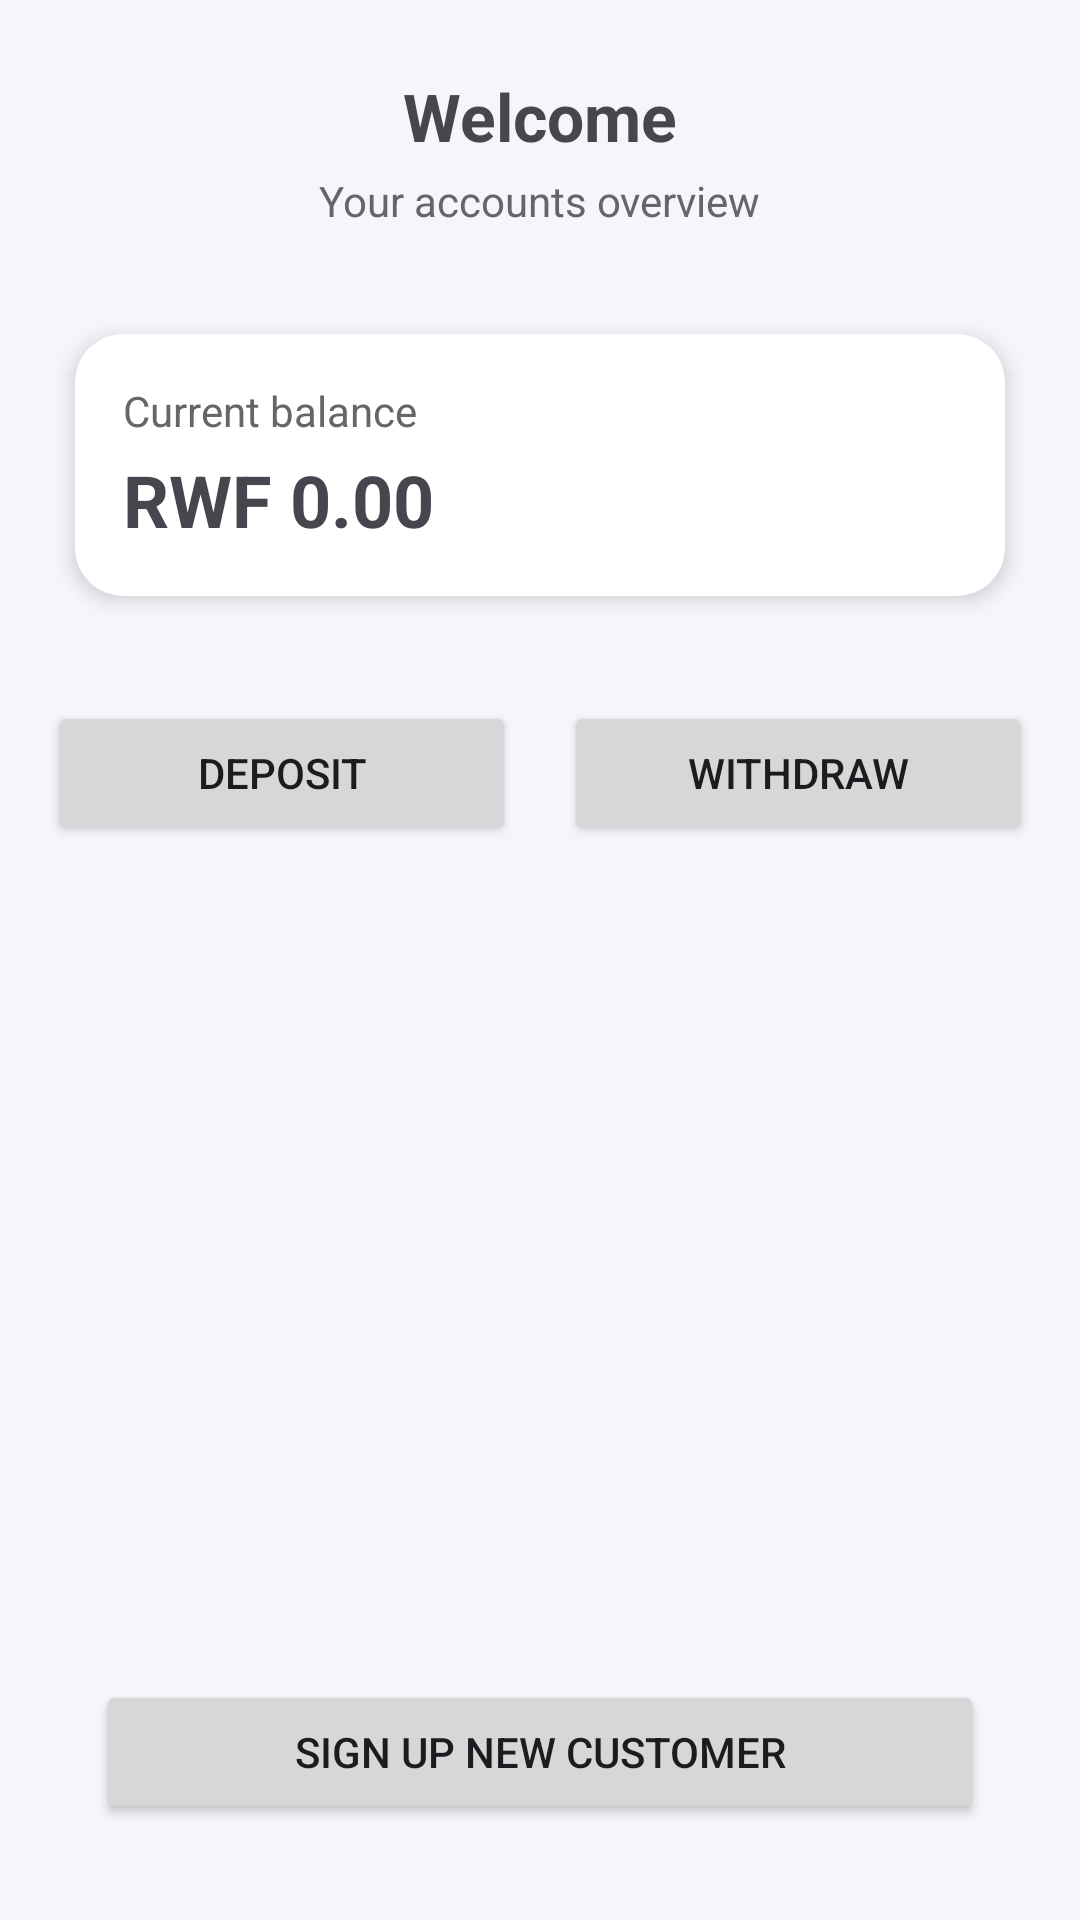

Layout XML and referenced resources for this Android screen:
<!-- AndroidManifest.xml: application theme Theme._24768_midterm_bank -->
<!-- res/layout/activity_dashboard.xml -->
<?xml version="1.0" encoding="utf-8"?>
<androidx.constraintlayout.widget.ConstraintLayout
    xmlns:android="http://schemas.android.com/apk/res/android"
    xmlns:app="http://schemas.android.com/apk/res-auto"
    xmlns:tools="http://schemas.android.com/tools"
    android:layout_width="match_parent"
    android:layout_height="match_parent"
    android:background="#F4F6FB"
    tools:context=".DashboardActivity">

    <TextView
        android:id="@+id/tvWelcome"
        android:layout_width="wrap_content"
        android:layout_height="wrap_content"
        android:text="Welcome"
        android:textSize="22sp"
        android:textStyle="bold"
        app:layout_constraintTop_toTopOf="parent"
        app:layout_constraintStart_toStartOf="parent"
        app:layout_constraintEnd_toEndOf="parent"
        android:layout_marginTop="24dp" />

    <TextView
        android:id="@+id/tvSubtitle"
        android:layout_width="wrap_content"
        android:layout_height="wrap_content"
        android:text="Your accounts overview"
        android:textSize="14sp"
        android:textColor="#666666"
        app:layout_constraintTop_toBottomOf="@id/tvWelcome"
        app:layout_constraintStart_toStartOf="parent"
        app:layout_constraintEnd_toEndOf="parent"
        android:layout_marginTop="4dp" />

    <androidx.cardview.widget.CardView
        android:id="@+id/cardBalance"
        android:layout_width="0dp"
        android:layout_height="wrap_content"
        android:layout_marginHorizontal="16dp"
        android:layout_marginTop="24dp"
        app:cardCornerRadius="16dp"
        app:cardUseCompatPadding="true"
        app:cardElevation="4dp"
        app:layout_constraintTop_toBottomOf="@id/tvSubtitle"
        app:layout_constraintStart_toStartOf="parent"
        app:layout_constraintEnd_toEndOf="parent">

        <LinearLayout
            android:layout_width="match_parent"
            android:layout_height="wrap_content"
            android:orientation="vertical"
            android:padding="16dp">

            <TextView
                android:id="@+id/tvBalanceLabel"
                android:layout_width="wrap_content"
                android:layout_height="wrap_content"
                android:text="Current balance"
                android:textColor="#666666"
                android:textSize="14sp" />

            <TextView
                android:id="@+id/tvBalanceAmount"
                android:layout_width="wrap_content"
                android:layout_height="wrap_content"
                android:text="RWF 0.00"
                android:textSize="24sp"
                android:textStyle="bold"
                android:layout_marginTop="4dp" />

        </LinearLayout>

    </androidx.cardview.widget.CardView>

    <LinearLayout
        android:id="@+id/layoutActions"
        android:layout_width="0dp"
        android:layout_height="wrap_content"
        android:orientation="horizontal"
        android:gravity="center"
        app:layout_constraintTop_toBottomOf="@id/cardBalance"
        app:layout_constraintStart_toStartOf="parent"
        app:layout_constraintEnd_toEndOf="parent"
        android:layout_marginTop="24dp"
        android:layout_marginHorizontal="16dp">

        <Button
            android:id="@+id/btnDeposit"
            android:layout_width="0dp"
            android:layout_height="wrap_content"
            android:layout_weight="1"
            android:text="Deposit" />

        <Space
            android:layout_width="16dp"
            android:layout_height="0dp" />

        <Button
            android:id="@+id/btnWithdraw"
            android:layout_width="0dp"
            android:layout_height="wrap_content"
            android:layout_weight="1"
            android:text="Withdraw" />
    </LinearLayout>

    <Button
        android:id="@+id/btnSignUp"
        android:layout_width="0dp"
        android:layout_height="wrap_content"
        android:text="Sign up new customer"
        app:layout_constraintStart_toStartOf="parent"
        app:layout_constraintEnd_toEndOf="parent"
        app:layout_constraintBottom_toBottomOf="parent"
        android:layout_marginHorizontal="32dp"
        android:layout_marginBottom="32dp" />

</androidx.constraintlayout.widget.ConstraintLayout>
<!-- resources referenced by this layout -->
<resources>
  <style name="Theme._24768_midterm_bank" parent="Base.Theme._24768_midterm_bank" />
  <style name="Base.Theme._24768_midterm_bank" parent="Theme.Material3.DayNight.NoActionBar">
          
          
      </style>
</resources>
